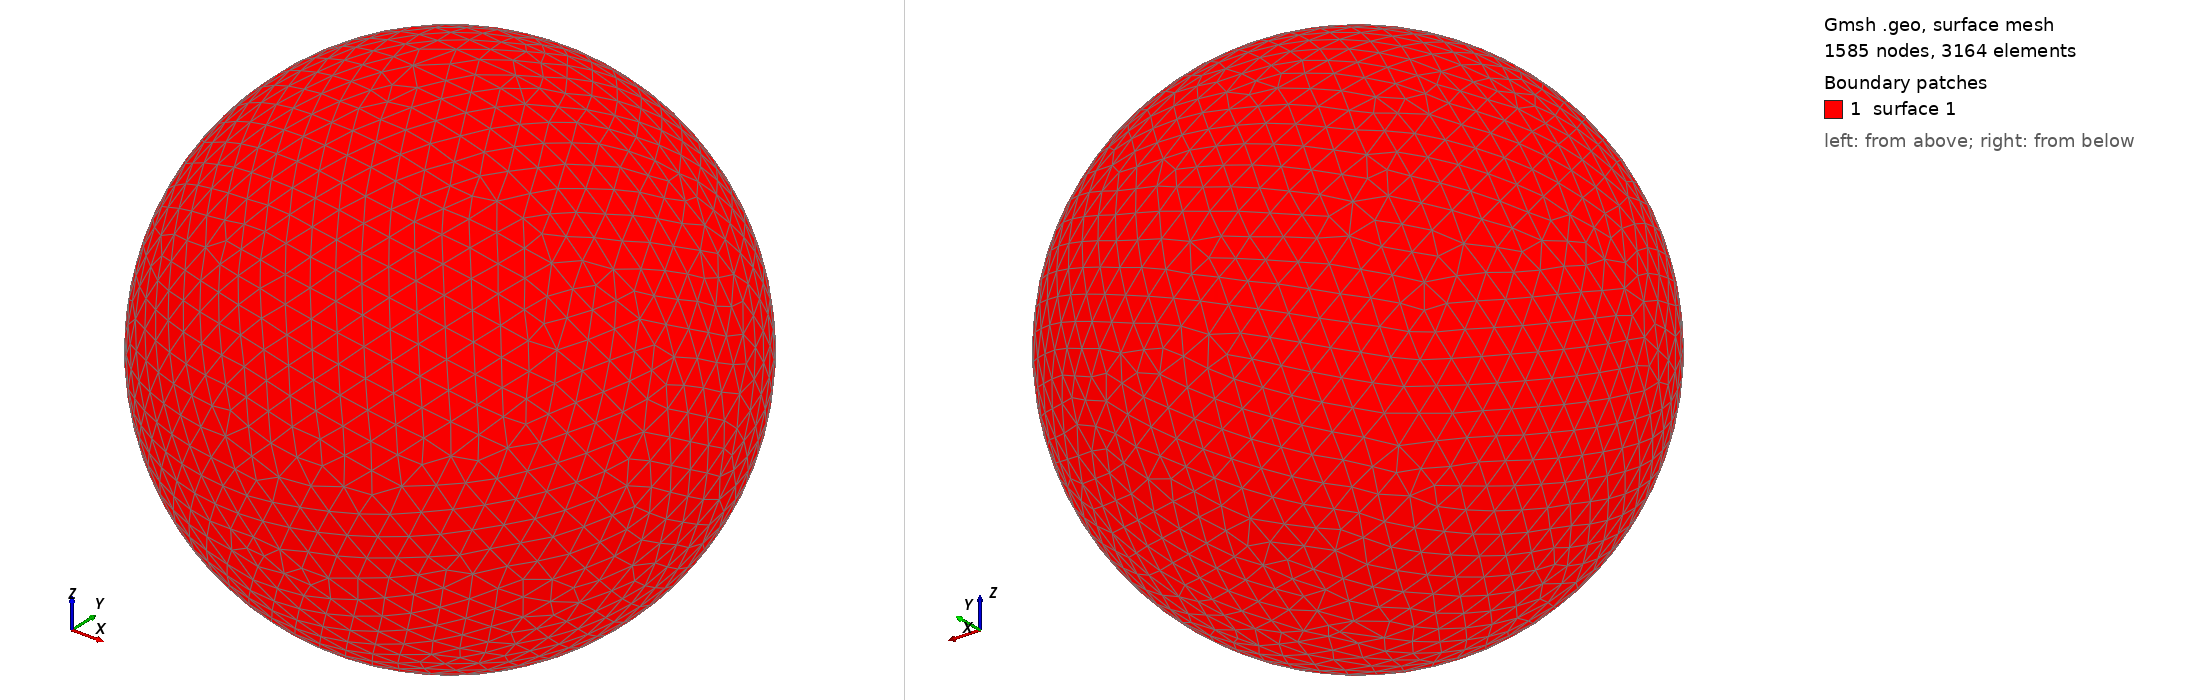

Gmsh geometry script, surface-meshed: 1585 nodes, 3164 surface elements. Boundary patches (legend numbers): 1 surface 1. Left view from above one corner, right view from below the opposite corner. The script declares no physical surfaces, so the legend lists its geometric surfaces. The drawing asked Gmsh for element sizes between 1% and 20% of the model's largest extent; the script's own settings can give other sizes.

=== shot2405.geo (drawn) ===
SetFactory("OpenCASCADE");
Point(1) = {0,0,0,0};
Sphere(1) = {0,0,0,0.46360000};
MeshSize{ PointsOf{ Surface{:}; } } = 0.046360000;
Mesh.ElementOrder=1;
Mesh.Format=39;
